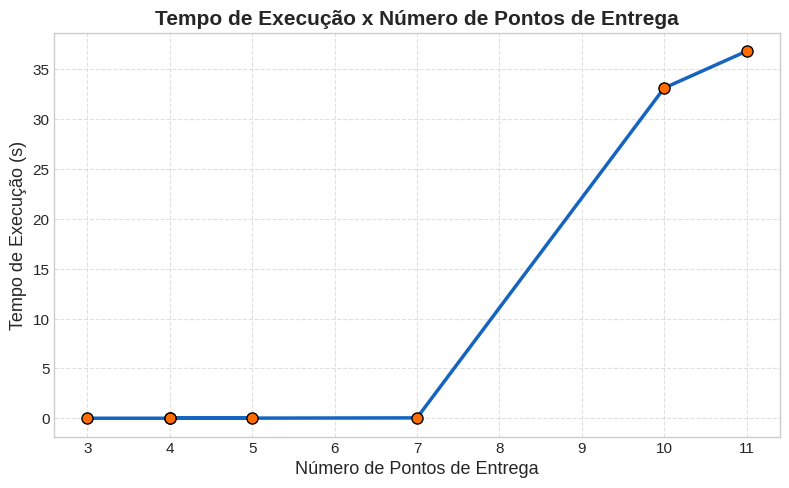

Write Python code to recreate this figure.
import matplotlib.pyplot as plt

# Quantidade de pontos de entrega em cada matriz
# (troca esses valores conforme tuas matrizes)
pontos = [3, 4, 5, 4, 7, 10, 11]

# Tempos de execução medidos do teu programa (em segundos)
# (substitui pelos teus valores reais)
tempos = [0.000567, 0.000561, 0.001868, 0.000738, 0.035456, 33.12566, 36.82044]

# Criação do gráfico
plt.style.use('seaborn-v0_8-whitegrid')

# Criação do gráfico
plt.figure(figsize=(8, 5), dpi=120)
plt.plot(
    pontos, tempos,
    marker='o',
    color='#1565C0',         # azul forte (mesma cor da tua interface PySide6)
    linewidth=2.5,
    markersize=8,
    markerfacecolor='#FF6D00',  # laranja nos marcadores
    markeredgecolor='black'
)

# Personalização dos eixos e título
plt.title('Tempo de Execução x Número de Pontos de Entrega', fontsize=15, fontweight='bold')
plt.xlabel('Número de Pontos de Entrega', fontsize=13)
plt.ylabel('Tempo de Execução (s)', fontsize=13)
plt.grid(True, linestyle='--', alpha=0.6)

# Deixa o gráfico mais "limpo" e equilibrado
plt.xticks(fontsize=11)
plt.yticks(fontsize=11)
plt.tight_layout()


# Mostra o gráfico
plt.savefig('grafico_tempo_execucao.png', dpi=300)

plt.show()
